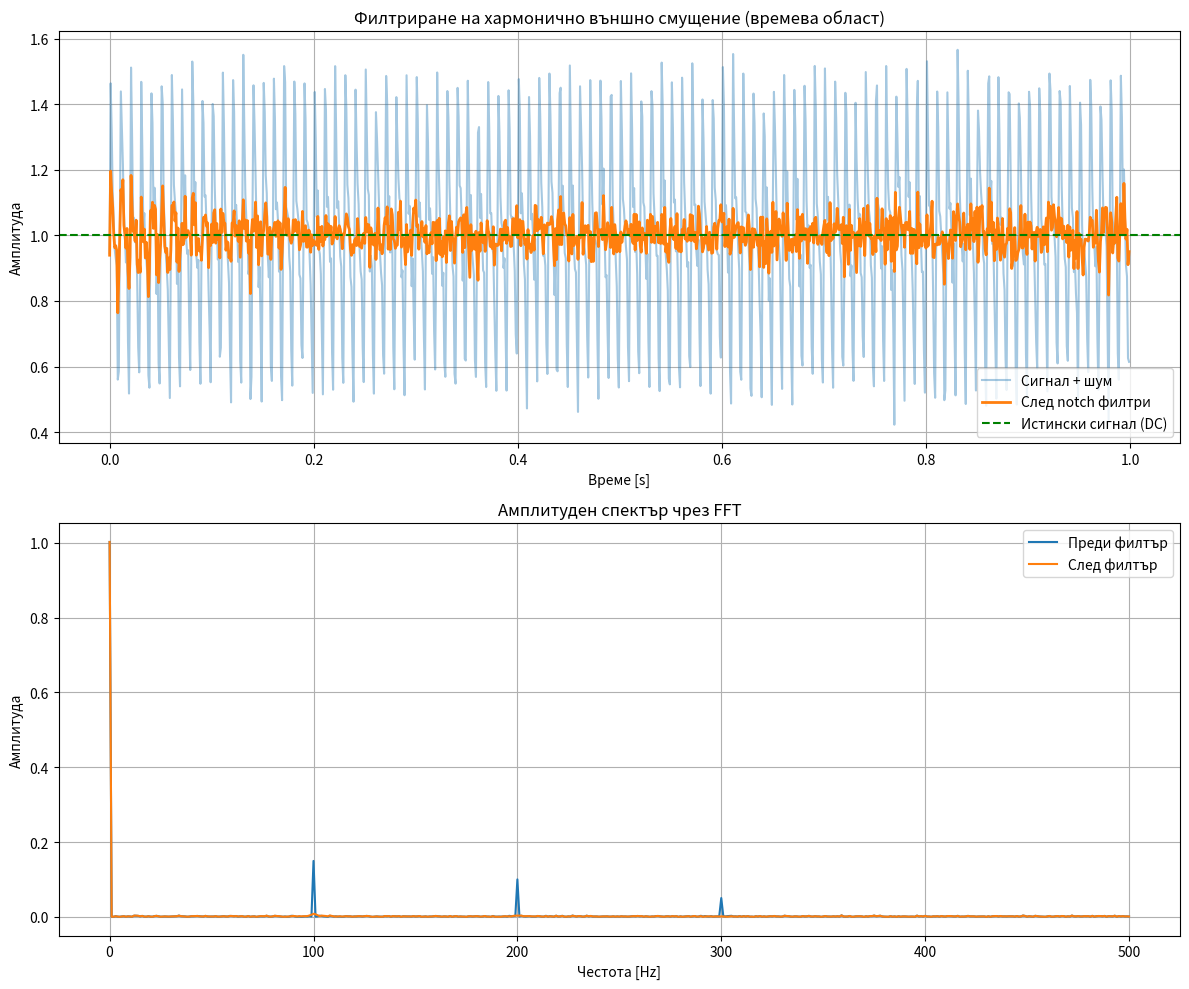

Write Python code to recreate this figure.
import numpy as np
import matplotlib.pyplot as plt
from scipy.signal import iirnotch, filtfilt

# --- Настройки ---
fs = 1000                # Sampling frequency (Hz)
duration = 1.0           # Продължителност на сигнала (секунди)
t = np.arange(0, duration, 1/fs)
signal_value = 1.0       # Постоянна стойност на полезния сигнал
internal_noise_std = 0.05

# --- Генерация на сигнал ---
pure_signal = np.full_like(t, signal_value)
internal_noise = np.random.normal(0, internal_noise_std, size=t.shape)

# Външни смущения: 100 Hz + 200 Hz + 300 Hz
external_noise = (
    0.3 * np.sin(2 * np.pi * 100 * t) +
    0.2 * np.sin(2 * np.pi * 200 * t) +
    0.1 * np.sin(2 * np.pi * 300 * t)
)

# Общо измерен сигнал
measured_signal = pure_signal + internal_noise + external_noise

# --- Notch филтриране на 100, 200, 300 Hz ---
def apply_notch(sig, freq, Q=30.0):
    b, a = iirnotch(freq, Q, fs)
    return filtfilt(b, a, sig)

filtered_signal = measured_signal
for f in [100, 200, 300]:
    filtered_signal = apply_notch(filtered_signal, f)

# --- Функции за анализ ---
def power(x): return np.mean(x**2)
def rms(x): return np.sqrt(power(x))

print(f"RMS преди филтър:  {rms(measured_signal):.6f}")
print(f"RMS след филтър:   {rms(filtered_signal):.6f}")

# --- Визуализация: времеви сигнал и спектър ---
fig, axs = plt.subplots(2, 1, figsize=(12, 10))

# --- Времева форма ---
axs[0].plot(t, measured_signal, label="Сигнал + шум", alpha=0.4)
axs[0].plot(t, filtered_signal, label="След notch филтри", linewidth=2)
axs[0].axhline(signal_value, color='green', linestyle='--', label="Истински сигнал (DC)")
axs[0].set_title("Филтриране на хармонично външно смущение (времева област)")
axs[0].set_xlabel("Време [s]")
axs[0].set_ylabel("Амплитуда")
axs[0].grid(True)
axs[0].legend()

# --- FFT спектър ---
def plot_fft(ax, sig, fs, label):
    N = len(sig)
    freqs = np.fft.rfftfreq(N, d=1/fs)
    fft_vals = np.fft.rfft(sig)
    fft_magnitude = np.abs(fft_vals) / N
    ax.plot(freqs, fft_magnitude, label=label)

plot_fft(axs[1], measured_signal, fs, "Преди филтър")
plot_fft(axs[1], filtered_signal, fs, "След филтър")
axs[1].set_title("Амплитуден спектър чрез FFT")
axs[1].set_xlabel("Честота [Hz]")
axs[1].set_ylabel("Амплитуда")
axs[1].grid(True)
axs[1].legend()

plt.tight_layout()
plt.show()
